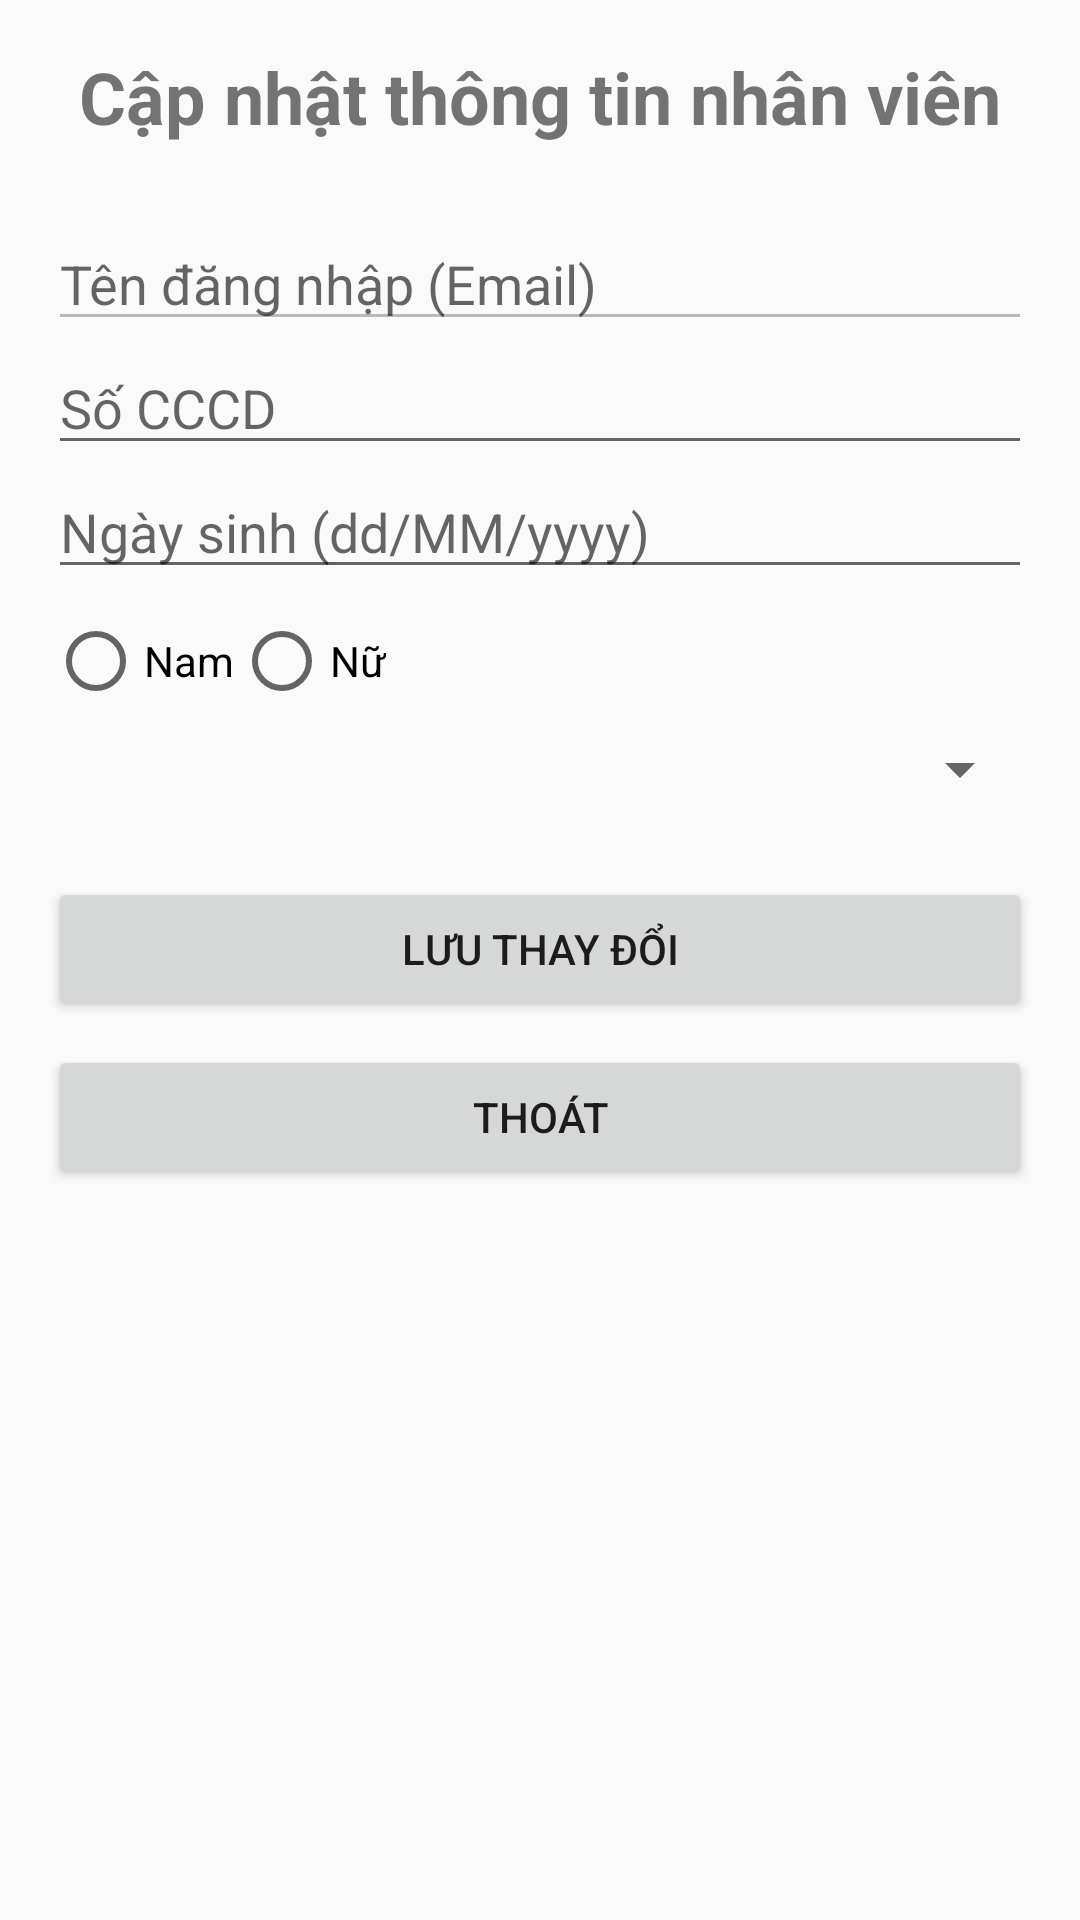

Android layout source for this screen:
<!-- AndroidManifest.xml: application theme AppTheme -->
<!-- res/layout/layout_suanhanvien.xml -->
<?xml version="1.0" encoding="utf-8"?>
<LinearLayout xmlns:android="http://schemas.android.com/apk/res/android"
    android:layout_width="match_parent"
    android:layout_height="match_parent"
    android:orientation="vertical"
    android:padding="16dp">

    <TextView
        android:id="@+id/txtTieuDeSuaNV"
        android:layout_width="wrap_content"
        android:layout_height="wrap_content"
        android:text="Cập nhật thông tin nhân viên"
        android:textSize="24sp"
        android:textStyle="bold"
        android:layout_gravity="center_horizontal"
        android:layout_marginBottom="24dp"/>

    <EditText
        android:id="@+id/edSuaTenDangNhap"
        android:layout_width="match_parent"
        android:layout_height="wrap_content"
        android:hint="Tên đăng nhập (Email)"
        android:enabled="false"/>

    <EditText
        android:id="@+id/edSuaCCCD"
        android:layout_width="match_parent"
        android:layout_height="wrap_content"
        android:hint="Số CCCD"
        android:inputType="text"/>

    <EditText
        android:id="@+id/edSuaNgaySinh"
        android:layout_width="match_parent"
        android:layout_height="wrap_content"
        android:hint="Ngày sinh (dd/MM/yyyy)"
        android:focusable="false"/>

    <RadioGroup
        android:id="@+id/rgSuaGioiTinh"
        android:layout_width="match_parent"
        android:layout_height="wrap_content"
        android:orientation="horizontal"
        android:layout_marginTop="8dp">
        <RadioButton android:id="@+id/rdSuaNam" android:layout_width="wrap_content" android:layout_height="wrap_content" android:text="Nam"/>
        <RadioButton android:id="@+id/rdSuaNu" android:layout_width="wrap_content" android:layout_height="wrap_content" android:text="Nữ"/>
    </RadioGroup>

    <Spinner
        android:id="@+id/spinSuaQuyen"
        android:layout_width="match_parent"
        android:layout_height="wrap_content"
        android:layout_marginTop="8dp"/>

    <Button
        android:id="@+id/btnLuuSuaNV"
        android:layout_width="match_parent"
        android:layout_height="wrap_content"
        android:text="Lưu thay đổi"
        android:layout_marginTop="24dp"/>

    <Button
        android:id="@+id/btnThoatSuaNV"
        android:layout_width="match_parent"
        android:layout_height="wrap_content"
        android:text="Thoát"
        style="?attr/materialButtonOutlinedStyle"
        android:layout_marginTop="8dp"/>

</LinearLayout>
<!-- resources referenced by this layout -->
<resources>
  <style name="AppTheme" parent="Theme.AppCompat.Light.NoActionBar">
          
          <item name="colorPrimary">@color/colorPrimary</item>
          <item name="colorPrimaryDark">@color/colorPrimaryDark</item>
          <item name="colorAccent">@color/colorAccent</item>
      </style>
  
      //popup style
  <color name="colorPrimary">#3F51B5</color>
  <color name="colorPrimaryDark">#303F9F</color>
  <color name="colorAccent">#FF4081</color>
</resources>
